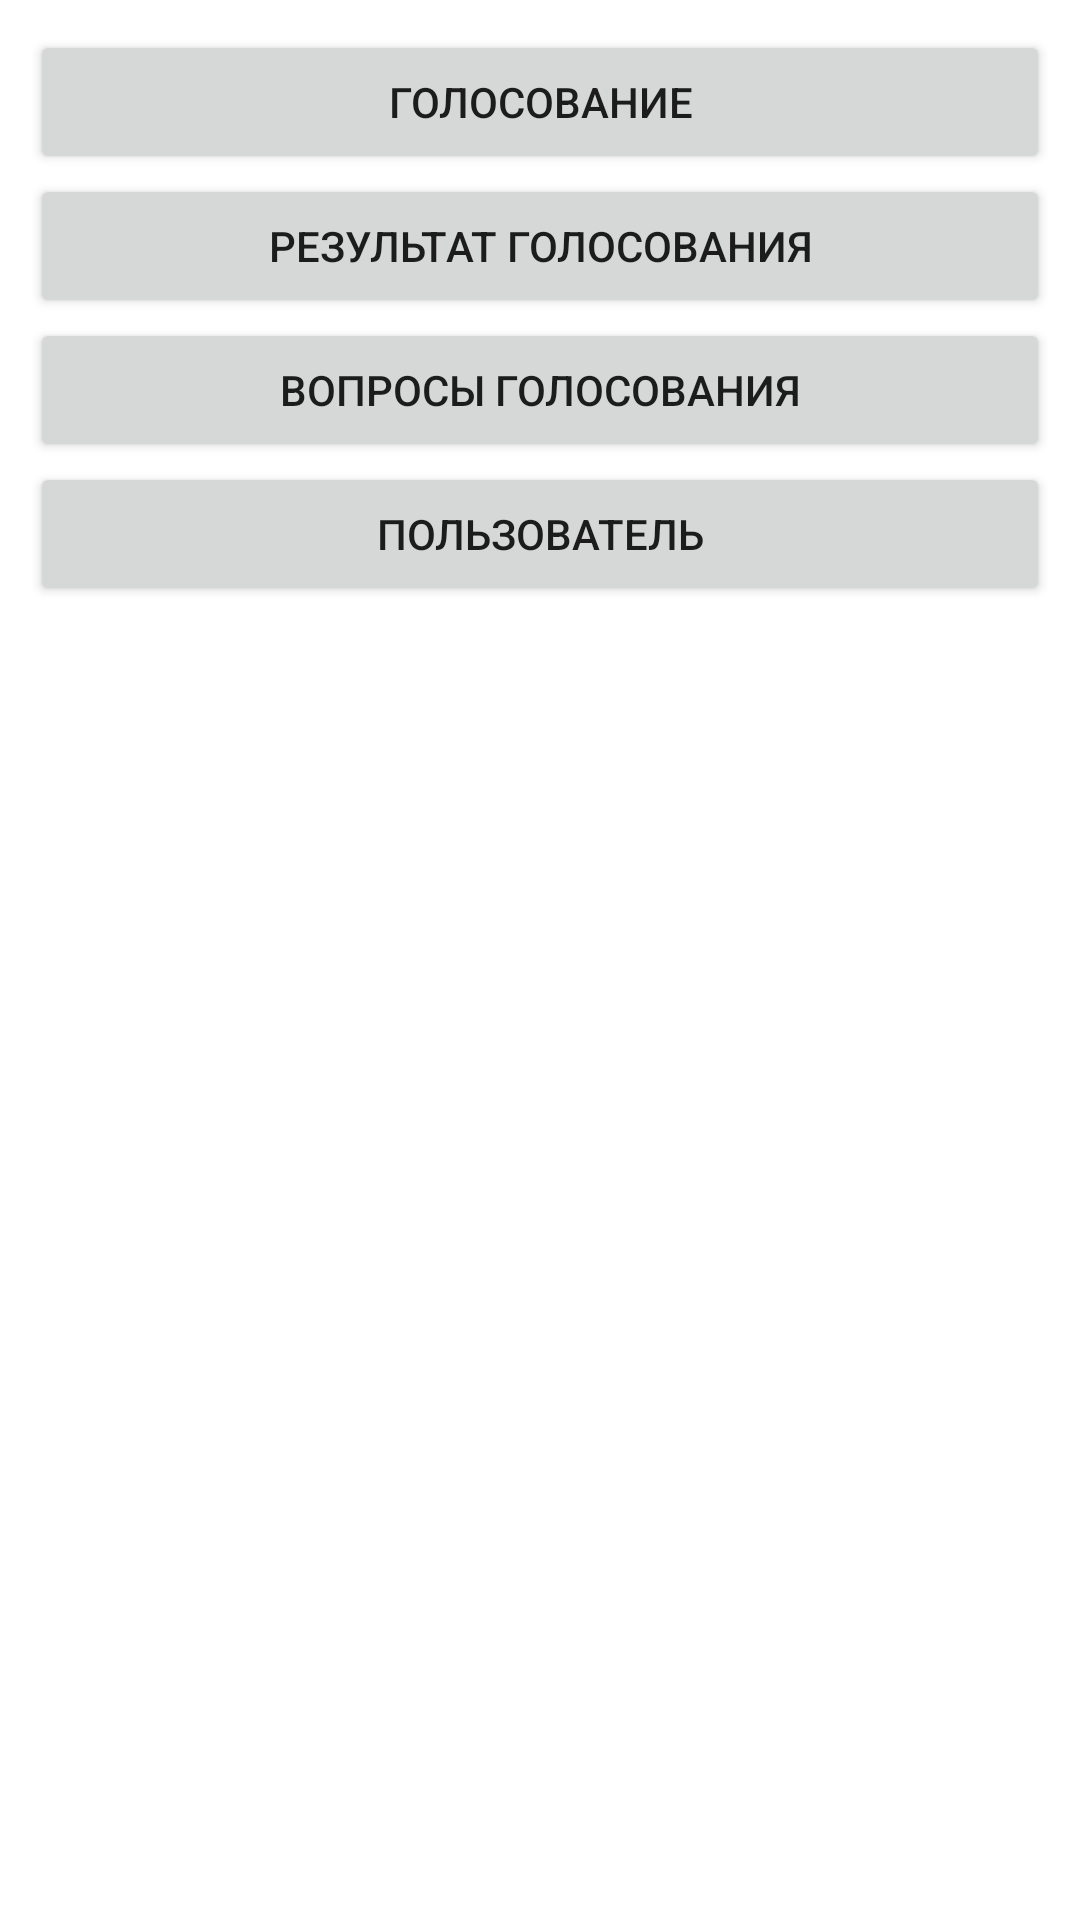

Layout XML and referenced resources for this Android screen:
<!-- AndroidManifest.xml: application theme Theme.Ktorklient -->
<!-- res/layout/activity_main.xml -->
<?xml version="1.0" encoding="utf-8"?>
<RelativeLayout xmlns:android="http://schemas.android.com/apk/res/android"
xmlns:app="http://schemas.android.com/apk/res-auto"
xmlns:tools="http://schemas.android.com/tools"
android:id="@+id/constraintLayout"
android:layout_width="match_parent"
android:layout_height="match_parent"
    tools:context=".MainActivity"
    >

    <LinearLayout
        android:layout_width="match_parent"
        android:layout_height="match_parent"
        android:orientation="horizontal">

        <LinearLayout
            android:layout_width="match_parent"
            android:layout_height="match_parent"
            android:orientation="vertical"
            android:padding="30px">

            <Button
                android:id="@+id/VoteId"
                android:layout_width="match_parent"
                android:layout_height="wrap_content"
                android:text="Голосование"/>

            <Button
                android:id="@+id/ChoiceId"
                android:layout_width="match_parent"
                android:layout_height="wrap_content"
                android:text="Результат голосования" />

            <Button
                android:id="@+id/QuestionId"
                android:layout_width="match_parent"
                android:layout_height="wrap_content"
                android:text="Вопросы голосования" />

            <Button
                android:id="@+id/UserId"
                android:layout_width="match_parent"
                android:layout_height="wrap_content"
                android:text="Пользователь" />
        </LinearLayout>

    </LinearLayout>
</RelativeLayout>
<!-- resources referenced by this layout -->
<resources>
  <style name="Theme.Ktorklient" parent="Theme.MaterialComponents.DayNight.DarkActionBar">
          
          <item name="colorPrimary">@color/purple_500</item>
          <item name="colorPrimaryVariant">@color/purple_700</item>
          <item name="colorOnPrimary">@color/white</item>
          
          <item name="colorSecondary">@color/teal_200</item>
          <item name="colorSecondaryVariant">@color/teal_700</item>
          <item name="colorOnSecondary">@color/black</item>
          
          <item name="android:statusBarColor">?attr/colorPrimaryVariant</item>
          
      </style>
  <!-- not gathered from this repository: default colours our renderer supplied (Android Studio template values) -->
  <color name="purple_500">#FF6200EE</color>
  <color name="purple_700">#FF3700B3</color>
  <color name="teal_200">#FF03DAC5</color>
  <color name="teal_700">#FF018786</color>
  <color name="black">#FF000000</color>
  <color name="white">#FFFFFFFF</color>
</resources>
